The GitHub repository CRISTIANNICOLASTAMBUNAN12/Dataset-TSTH contains a labelled image folder "Dataset-TSTH" with 2 categories: sehat, tidak sehat. Examples follow, each with its label.

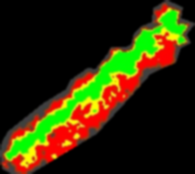
Label: tidak sehat

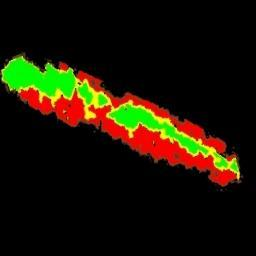
Label: tidak sehat

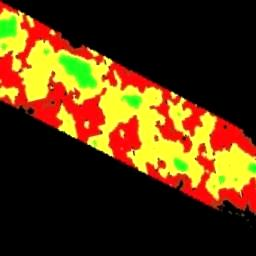
Label: tidak sehat

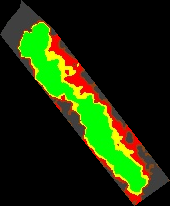
Label: sehat

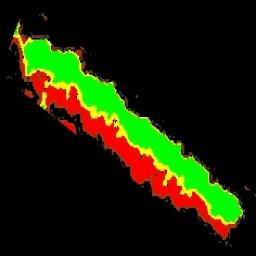
Label: sehat

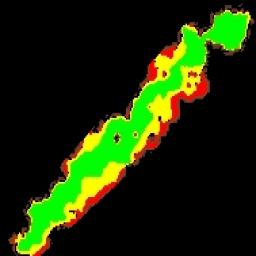
Label: sehat
